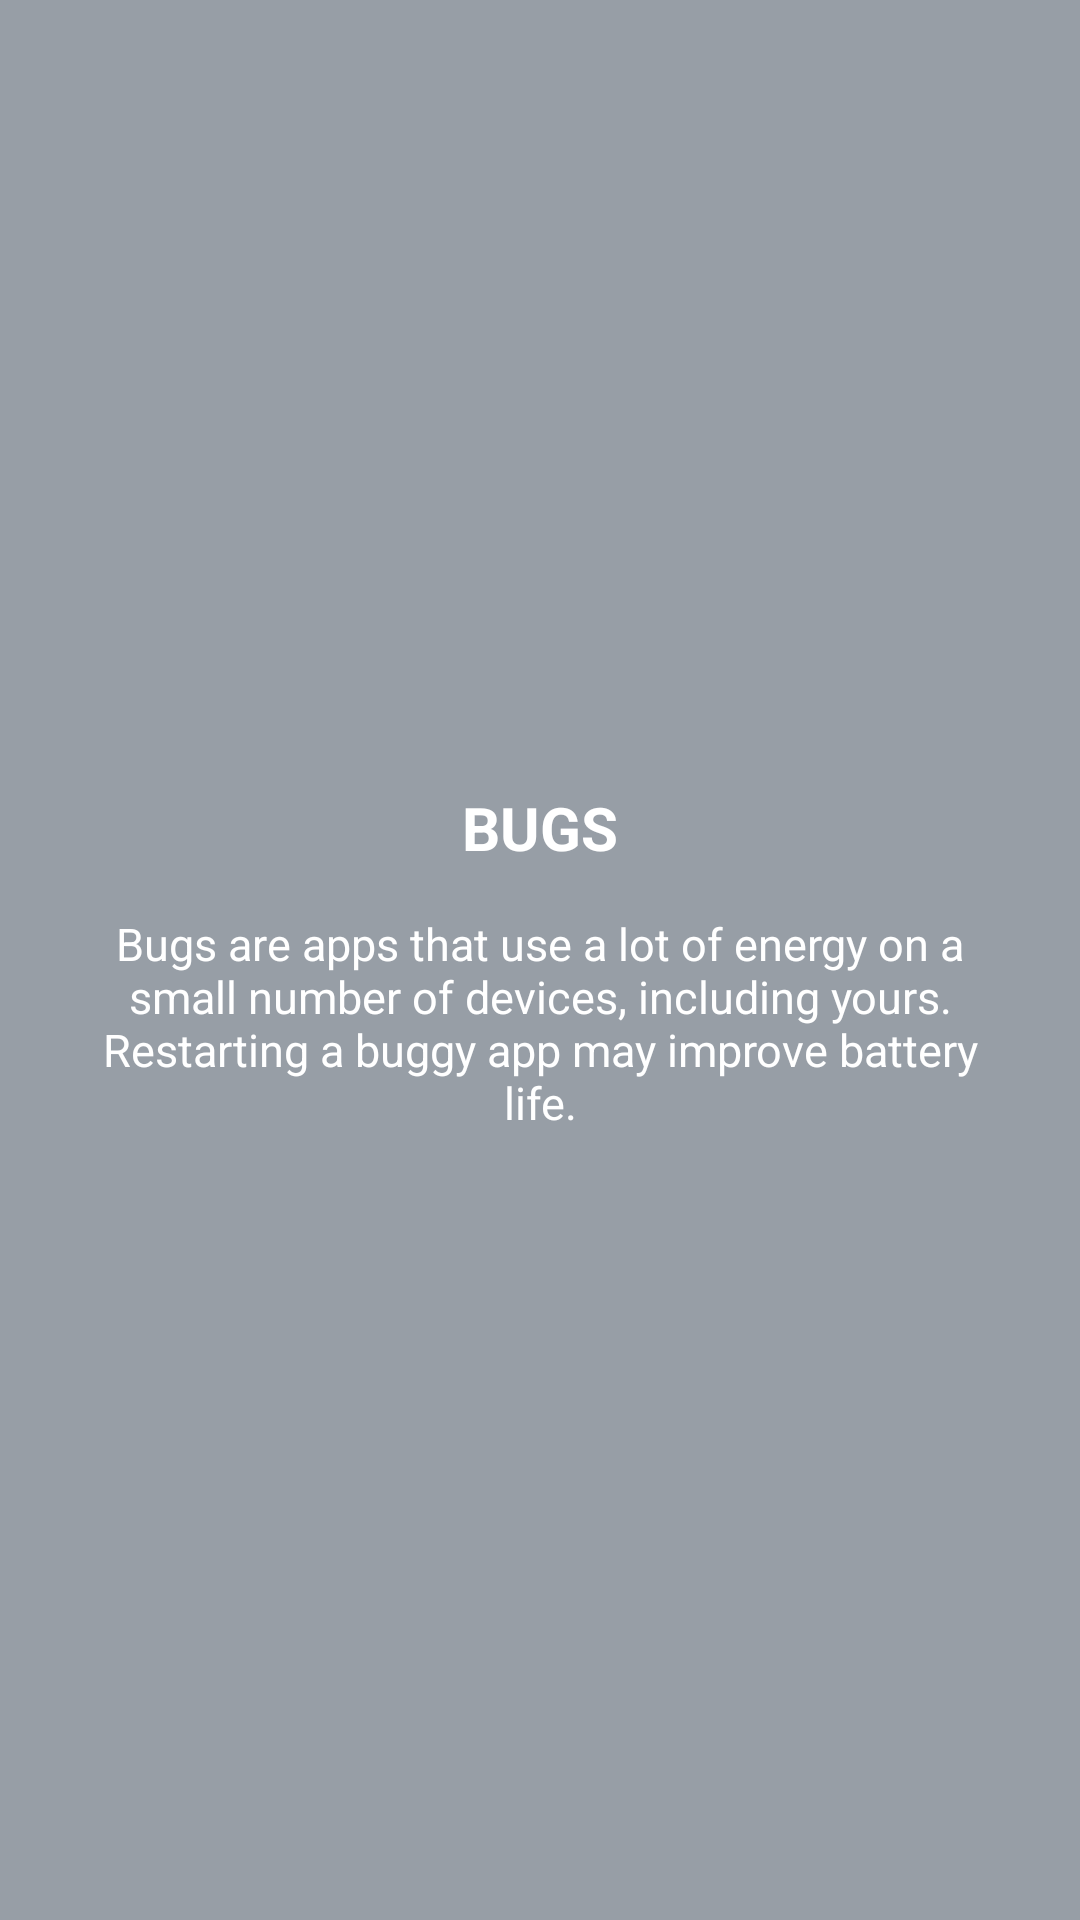

Layout XML and referenced resources for this Android screen:
<!-- AndroidManifest.xml: application theme AppTheme -->
<!-- res/layout/fragment_bugs_tutorial.xml -->
<RelativeLayout xmlns:android="http://schemas.android.com/apk/res/android"
    xmlns:tools="http://schemas.android.com/tools"
    android:layout_width="match_parent"
    android:layout_height="match_parent"
    tools:context="edu.berkeley.cs.amplab.carat.android.fragments.tutorial.BugsTutorialFragment">

    <ImageView
        android:layout_width="match_parent"
        android:layout_height="match_parent"
        android:layout_gravity="center"
        android:scaleType="centerCrop"
        android:src="@drawable/tutorial_bugs_bg" />

    
    <LinearLayout
        android:background="#6D122134"
        android:layout_width="match_parent"
        android:layout_height="match_parent">
    </LinearLayout>



    <ScrollView
        android:id="@+id/bugs_scroll"
        android:layout_width="wrap_content"
        android:layout_height="wrap_content"
        android:layout_centerInParent="true">

        <RelativeLayout
            android:layout_width="match_parent"
            android:layout_height="wrap_content"
            android:layout_gravity="center">

            <TextView
                android:id="@+id/bugs_title"
                style="@style/MediumBoldWhiteText"
                android:layout_width="wrap_content"
                android:layout_height="wrap_content"
                android:layout_centerHorizontal="true"
                android:layout_marginBottom="15dp"
                android:gravity="center"
                android:text="@string/tutorial_fragment_bugs_title" />

            <TextView
                android:id="@+id/bugs_message"
                style="@style/SmallWhiteText"
                android:layout_below="@id/bugs_title"
                android:layout_width="wrap_content"
                android:layout_height="wrap_content"
                android:layout_centerInParent="true"
                android:layout_marginLeft="25dp"
                android:layout_marginRight="25dp"
                android:gravity="center"
                android:text="@string/tutorial_fragment_bugs_message" />

        </RelativeLayout>
    </ScrollView>


</RelativeLayout>
<!-- resources referenced by this layout -->
<resources>
  <string name="tutorial_fragment_bugs_message">Bugs are apps that use a lot of energy on a small
          number of devices, including yours. Restarting a buggy app may improve battery life.</string>
  <string name="tutorial_fragment_bugs_title">BUGS</string>
  <style name="MediumBoldWhiteText">
          <item name="android:textSize">20sp</item>
          <item name="android:textColor">@color/white</item>
          <item name="android:textStyle">bold</item>
      </style>
  <style name="SmallWhiteText">
          <item name="android:textSize">15sp</item>
          <item name="android:textColor">@color/white</item>
      </style>
  <style name="AppTheme" parent="AppBaseTheme">
          
          <item name="actionBarStyle">@style/MyActionBar</item>
          <item name="actionBarTabTextStyle">@style/SmallWhiteText</item>
          <item name="actionBarTabBarStyle">@style/MyActionBar.TabBar</item>
          <item name="actionBarTabStyle">@style/MyActionBar.TabView</item>
          <item name="actionMenuTextColor">@color/white</item>
      </style>
  <color name="white">#ffffff</color>
  <style name="AppBaseTheme" parent="Theme.AppCompat.Light.DarkActionBar">
          
          <item name="preferenceTheme">@style/PreferenceThemeOverlay.v14.Material</item>
          <item name="android:buttonStyle">@style/button</item>
      </style>
  <style name="MyActionBar" parent="@style/Widget.AppCompat.Light.ActionBar.Solid.Inverse">
          <item name="android:background">@color/actionbar_color</item>
          <item name="android:textColor">@color/white</item>
  
          <item name="actionBarTabStyle">@style/MyActionBar.TabStyle</item>
  
          
          <item name="background">@color/actionbar_color</item>
          <item name="titleTextStyle">@style/MyActionBarTitleText</item>
          <item name="homeAsUpIndicator">@drawable/back_arrow</item>
          <item name="colorPrimaryDark">@color/statusbar_color</item>
          <item name="popupTheme">@style/PopupStyle</item>
      </style>
  <style name="MyActionBar.TabBar" parent="AppBaseTheme">
          <item name="android:background">@drawable/tab_bar_background</item>
      </style>
  <style name="MyActionBar.TabView" parent="AppBaseTheme">
              <item name="android:background">@drawable/tab_bar_background</item>
              <item name="android:gravity">center</item>
      </style>
  <style name="button" parent="@android:style/Widget.Button">
          <item name="android:gravity">center_vertical|center_horizontal</item>
          <item name="android:textColor">@color/white</item>
          <item name="android:shadowColor">#FF000000</item>
          <item name="android:shadowDx">0</item>
          <item name="android:shadowDy">-1</item>
          <item name="android:shadowRadius">0.2</item>
          <item name="android:textSize">16sp</item>
          <item name="android:textStyle">bold</item>
          <item name="android:background">@drawable/button</item>
          <item name="android:focusable">true</item>
          <item name="android:clickable">true</item>
      </style>
  <color name="actionbar_color">#F8B03A</color>
  <style name="MyActionBar.TabStyle" parent="AppBaseTheme">
          <item name="android:maxHeight">20dp</item>
      </style>
  <style name="MyActionBarTitleText" parent="@style/TextAppearance.AppCompat.Widget.ActionBar.Title">
          <item name="android:textColor">@color/white</item>
          <item name="android:textSize">25sp</item>
          <item name="android:gravity">center</item>
          <item name="android:layout_centerInParent">true</item>
          
      </style>
  <color name="statusbar_color">#F7A71B</color>
  <style name="PopupStyle" parent="Theme.AppCompat.Light.DarkActionBar">
          <item name="colorAccent">@color/orange</item>
      </style>
  <color name="orange">#F7A71B</color>
</resources>
